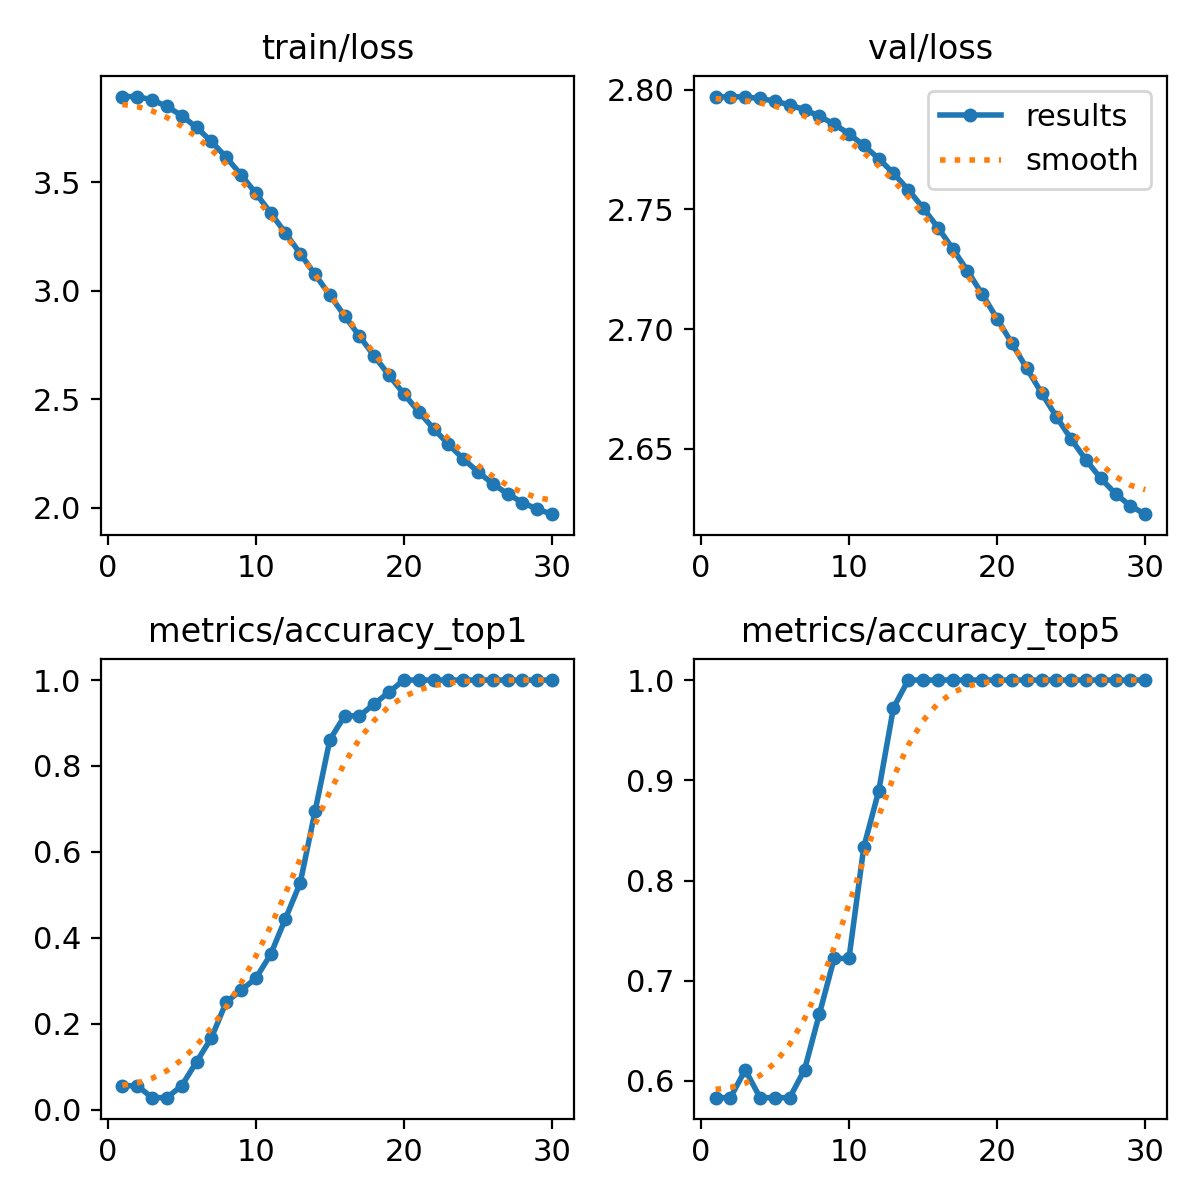

The data file committed next to this chart (first rows):
epoch, train/loss, metrics/accuracy_top1, metrics/accuracy_top5, val/loss, lr/pg0, lr/pg1, lr/pg2
1, 3.895, 0.05556, 0.5833, 2.797, 0, 0, 0
2, 3.895, 0.05556, 0.5833, 2.797, 6.9044e-06, 6.9044e-06, 6.9044e-06
3, 3.88, 0.02778, 0.6111, 2.797, 1.3338e-05, 1.3338e-05, 1.3338e-05
4, 3.85, 0.02778, 0.5833, 2.796, 1.9299e-05, 1.9299e-05, 1.9299e-05
5, 3.807, 0.05556, 0.5833, 2.795, 2.479e-05, 2.479e-05, 2.479e-05
6, 3.753, 0.1111, 0.5833, 2.794, 2.981e-05, 2.981e-05, 2.981e-05
7, 3.689, 0.1667, 0.6111, 2.792, 3.4358e-05, 3.4358e-05, 3.4358e-05
8, 3.616, 0.25, 0.6667, 2.789, 3.8435e-05, 3.8435e-05, 3.8435e-05
9, 3.536, 0.2778, 0.7222, 2.786, 4.204e-05, 4.204e-05, 4.204e-05
10, 3.45, 0.3056, 0.7222, 2.781, 4.5175e-05, 4.5175e-05, 4.5175e-05
11, 3.36, 0.3611, 0.8333, 2.777, 4.7838e-05, 4.7838e-05, 4.7838e-05
12, 3.267, 0.4444, 0.8889, 2.771, 5.003e-05, 5.003e-05, 5.003e-05
13, 3.172, 0.5278, 0.9722, 2.765, 5.1751e-05, 5.1751e-05, 5.1751e-05
14, 3.076, 0.6944, 1, 2.758, 5.3e-05, 5.3e-05, 5.3e-05
15, 2.98, 0.8611, 1, 2.751, 5.3778e-05, 5.3778e-05, 5.3778e-05
16, 2.885, 0.9167, 1, 2.742, 5.4086e-05, 5.4086e-05, 5.4086e-05
17, 2.791, 0.9167, 1, 2.734, 5.3921e-05, 5.3921e-05, 5.3921e-05
18, 2.7, 0.9444, 1, 2.724, 5.3286e-05, 5.3286e-05, 5.3286e-05
19, 2.611, 0.9722, 1, 2.715, 5.2179e-05, 5.2179e-05, 5.2179e-05
20, 2.525, 1, 1, 2.704, 5.0601e-05, 5.0601e-05, 5.0601e-05
21, 2.443, 1, 1, 2.694, 4.8552e-05, 4.8552e-05, 4.8552e-05
22, 2.366, 1, 1, 2.684, 4.6032e-05, 4.6032e-05, 4.6032e-05
23, 2.293, 1, 1, 2.673, 4.304e-05, 4.304e-05, 4.304e-05
24, 2.227, 1, 1, 2.663, 3.9577e-05, 3.9577e-05, 3.9577e-05
25, 2.166, 1, 1, 2.654, 3.5643e-05, 3.5643e-05, 3.5643e-05
26, 2.111, 1, 1, 2.645, 3.1237e-05, 3.1237e-05, 3.1237e-05
27, 2.064, 1, 1, 2.638, 2.6361e-05, 2.6361e-05, 2.6361e-05
28, 2.025, 1, 1, 2.631, 2.1013e-05, 2.1013e-05, 2.1013e-05
29, 1.994, 1, 1, 2.626, 1.5194e-05, 1.5194e-05, 1.5194e-05
30, 1.971, 1, 1, 2.623, 8.9036e-06, 8.9036e-06, 8.9036e-06
